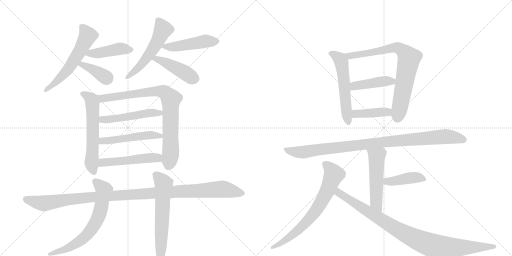
t = 0.00 s
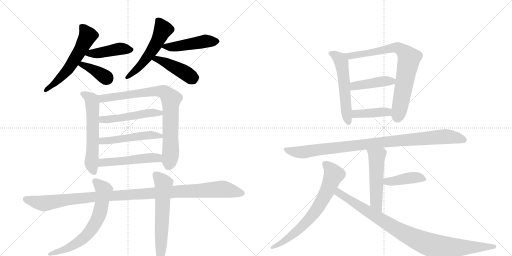
t = 3.42 s
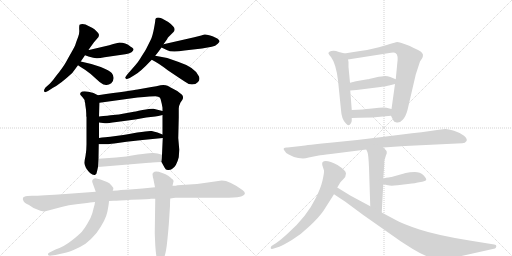
t = 6.83 s
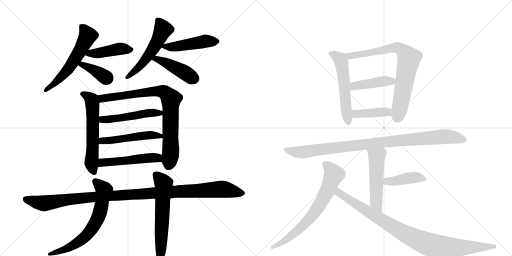
t = 10.25 s
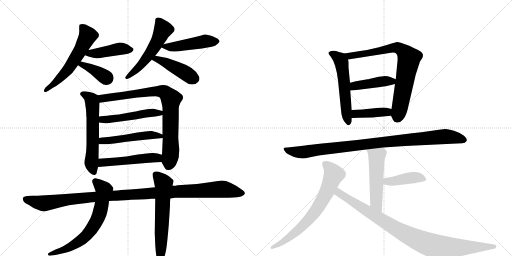
t = 13.67 s
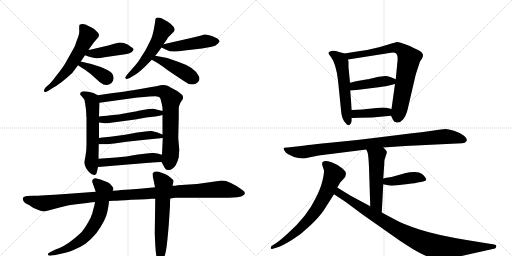
t = 17.08 s

The animated SVG that drew these frames (rendered in a browser with its animation timeline set to each time). Animation: 23 CSS @keyframes rules; one cycle of 17.08 s.

<svg version="1.1" viewBox="0 0 2048 1024" xmlns="http://www.w3.org/2000/svg">
  <g stroke="lightgray" stroke-dasharray="1,1" stroke-width="1" transform="scale(4, 4)">
    <line x1="0" y1="0" x2="256" y2="256"></line>
    <line x1="256" y1="0" x2="0" y2="256"></line>
    <line x1="128" y1="0" x2="128" y2="256"></line>
    <line x1="0" y1="128" x2="256" y2="128"></line>
    <line x1="256" y1="0" x2="512" y2="256"></line>
    <line x1="512" y1="0" x2="256" y2="256"></line>
    <line x1="384" y1="0" x2="384" y2="256"></line>
    <line x1="256" y1="128" x2="512" y2="128"></line>
  </g>
<g transform="scale(1, -1) translate(0, -850)">
   <style type="text/css">
    @keyframes keyframes0 {
      from {
       stroke: black;
       stroke-dashoffset: 579;
       stroke-width: 128;
       }
       65% {
       animation-timing-function: step-end;
       stroke: black;
       stroke-dashoffset: 0;
       stroke-width: 128;
       }
       to {
       stroke: black;
       stroke-width: 1024;
       }
       }
       #make-me-a-hanzi-animation-0 {
         animation: keyframes0 0.721191s both;
         animation-delay: 0.000000s;
         animation-timing-function: linear;
       }
    @keyframes keyframes1 {
      from {
       stroke: black;
       stroke-dashoffset: 434;
       stroke-width: 128;
       }
       59% {
       animation-timing-function: step-end;
       stroke: black;
       stroke-dashoffset: 0;
       stroke-width: 128;
       }
       to {
       stroke: black;
       stroke-width: 1024;
       }
       }
       #make-me-a-hanzi-animation-1 {
         animation: keyframes1 0.603190s both;
         animation-delay: 0.721191s;
         animation-timing-function: linear;
       }
    @keyframes keyframes2 {
      from {
       stroke: black;
       stroke-dashoffset: 379;
       stroke-width: 128;
       }
       55% {
       animation-timing-function: step-end;
       stroke: black;
       stroke-dashoffset: 0;
       stroke-width: 128;
       }
       to {
       stroke: black;
       stroke-width: 1024;
       }
       }
       #make-me-a-hanzi-animation-2 {
         animation: keyframes2 0.558431s both;
         animation-delay: 1.324382s;
         animation-timing-function: linear;
       }
    @keyframes keyframes3 {
      from {
       stroke: black;
       stroke-dashoffset: 534;
       stroke-width: 128;
       }
       63% {
       animation-timing-function: step-end;
       stroke: black;
       stroke-dashoffset: 0;
       stroke-width: 128;
       }
       to {
       stroke: black;
       stroke-width: 1024;
       }
       }
       #make-me-a-hanzi-animation-3 {
         animation: keyframes3 0.684570s both;
         animation-delay: 1.882812s;
         animation-timing-function: linear;
       }
    @keyframes keyframes4 {
      from {
       stroke: black;
       stroke-dashoffset: 473;
       stroke-width: 128;
       }
       61% {
       animation-timing-function: step-end;
       stroke: black;
       stroke-dashoffset: 0;
       stroke-width: 128;
       }
       to {
       stroke: black;
       stroke-width: 1024;
       }
       }
       #make-me-a-hanzi-animation-4 {
         animation: keyframes4 0.634928s both;
         animation-delay: 2.567383s;
         animation-timing-function: linear;
       }
    @keyframes keyframes5 {
      from {
       stroke: black;
       stroke-dashoffset: 439;
       stroke-width: 128;
       }
       59% {
       animation-timing-function: step-end;
       stroke: black;
       stroke-dashoffset: 0;
       stroke-width: 128;
       }
       to {
       stroke: black;
       stroke-width: 1024;
       }
       }
       #make-me-a-hanzi-animation-5 {
         animation: keyframes5 0.607259s both;
         animation-delay: 3.202311s;
         animation-timing-function: linear;
       }
    @keyframes keyframes6 {
      from {
       stroke: black;
       stroke-dashoffset: 592;
       stroke-width: 128;
       }
       66% {
       animation-timing-function: step-end;
       stroke: black;
       stroke-dashoffset: 0;
       stroke-width: 128;
       }
       to {
       stroke: black;
       stroke-width: 1024;
       }
       }
       #make-me-a-hanzi-animation-6 {
         animation: keyframes6 0.731771s both;
         animation-delay: 3.809570s;
         animation-timing-function: linear;
       }
    @keyframes keyframes7 {
      from {
       stroke: black;
       stroke-dashoffset: 824;
       stroke-width: 128;
       }
       73% {
       animation-timing-function: step-end;
       stroke: black;
       stroke-dashoffset: 0;
       stroke-width: 128;
       }
       to {
       stroke: black;
       stroke-width: 1024;
       }
       }
       #make-me-a-hanzi-animation-7 {
         animation: keyframes7 0.920573s both;
         animation-delay: 4.541341s;
         animation-timing-function: linear;
       }
    @keyframes keyframes8 {
      from {
       stroke: black;
       stroke-dashoffset: 503;
       stroke-width: 128;
       }
       62% {
       animation-timing-function: step-end;
       stroke: black;
       stroke-dashoffset: 0;
       stroke-width: 128;
       }
       to {
       stroke: black;
       stroke-width: 1024;
       }
       }
       #make-me-a-hanzi-animation-8 {
         animation: keyframes8 0.659342s both;
         animation-delay: 5.461914s;
         animation-timing-function: linear;
       }
    @keyframes keyframes9 {
      from {
       stroke: black;
       stroke-dashoffset: 504;
       stroke-width: 128;
       }
       62% {
       animation-timing-function: step-end;
       stroke: black;
       stroke-dashoffset: 0;
       stroke-width: 128;
       }
       to {
       stroke: black;
       stroke-width: 1024;
       }
       }
       #make-me-a-hanzi-animation-9 {
         animation: keyframes9 0.660156s both;
         animation-delay: 6.121257s;
         animation-timing-function: linear;
       }
    @keyframes keyframes10 {
      from {
       stroke: black;
       stroke-dashoffset: 505;
       stroke-width: 128;
       }
       62% {
       animation-timing-function: step-end;
       stroke: black;
       stroke-dashoffset: 0;
       stroke-width: 128;
       }
       to {
       stroke: black;
       stroke-width: 1024;
       }
       }
       #make-me-a-hanzi-animation-10 {
         animation: keyframes10 0.660970s both;
         animation-delay: 6.781413s;
         animation-timing-function: linear;
       }
    @keyframes keyframes11 {
      from {
       stroke: black;
       stroke-dashoffset: 1129;
       stroke-width: 128;
       }
       79% {
       animation-timing-function: step-end;
       stroke: black;
       stroke-dashoffset: 0;
       stroke-width: 128;
       }
       to {
       stroke: black;
       stroke-width: 1024;
       }
       }
       #make-me-a-hanzi-animation-11 {
         animation: keyframes11 1.168783s both;
         animation-delay: 7.442383s;
         animation-timing-function: linear;
       }
    @keyframes keyframes12 {
      from {
       stroke: black;
       stroke-dashoffset: 670;
       stroke-width: 128;
       }
       69% {
       animation-timing-function: step-end;
       stroke: black;
       stroke-dashoffset: 0;
       stroke-width: 128;
       }
       to {
       stroke: black;
       stroke-width: 1024;
       }
       }
       #make-me-a-hanzi-animation-12 {
         animation: keyframes12 0.795247s both;
         animation-delay: 8.611165s;
         animation-timing-function: linear;
       }
    @keyframes keyframes13 {
      from {
       stroke: black;
       stroke-dashoffset: 619;
       stroke-width: 128;
       }
       67% {
       animation-timing-function: step-end;
       stroke: black;
       stroke-dashoffset: 0;
       stroke-width: 128;
       }
       to {
       stroke: black;
       stroke-width: 1024;
       }
       }
       #make-me-a-hanzi-animation-13 {
         animation: keyframes13 0.753743s both;
         animation-delay: 9.406413s;
         animation-timing-function: linear;
       }
    @keyframes keyframes14 {
      from {
       stroke: black;
       stroke-dashoffset: 558;
       stroke-width: 128;
       }
       64% {
       animation-timing-function: step-end;
       stroke: black;
       stroke-dashoffset: 0;
       stroke-width: 128;
       }
       to {
       stroke: black;
       stroke-width: 1024;
       }
       }
       #make-me-a-hanzi-animation-14 {
         animation: keyframes14 0.704102s both;
         animation-delay: 10.160156s;
         animation-timing-function: linear;
       }
    @keyframes keyframes15 {
      from {
       stroke: black;
       stroke-dashoffset: 778;
       stroke-width: 128;
       }
       72% {
       animation-timing-function: step-end;
       stroke: black;
       stroke-dashoffset: 0;
       stroke-width: 128;
       }
       to {
       stroke: black;
       stroke-width: 1024;
       }
       }
       #make-me-a-hanzi-animation-15 {
         animation: keyframes15 0.883138s both;
         animation-delay: 10.864258s;
         animation-timing-function: linear;
       }
    @keyframes keyframes16 {
      from {
       stroke: black;
       stroke-dashoffset: 430;
       stroke-width: 128;
       }
       58% {
       animation-timing-function: step-end;
       stroke: black;
       stroke-dashoffset: 0;
       stroke-width: 128;
       }
       to {
       stroke: black;
       stroke-width: 1024;
       }
       }
       #make-me-a-hanzi-animation-16 {
         animation: keyframes16 0.599935s both;
         animation-delay: 11.747396s;
         animation-timing-function: linear;
       }
    @keyframes keyframes17 {
      from {
       stroke: black;
       stroke-dashoffset: 408;
       stroke-width: 128;
       }
       57% {
       animation-timing-function: step-end;
       stroke: black;
       stroke-dashoffset: 0;
       stroke-width: 128;
       }
       to {
       stroke: black;
       stroke-width: 1024;
       }
       }
       #make-me-a-hanzi-animation-17 {
         animation: keyframes17 0.582031s both;
         animation-delay: 12.347331s;
         animation-timing-function: linear;
       }
    @keyframes keyframes18 {
      from {
       stroke: black;
       stroke-dashoffset: 974;
       stroke-width: 128;
       }
       76% {
       animation-timing-function: step-end;
       stroke: black;
       stroke-dashoffset: 0;
       stroke-width: 128;
       }
       to {
       stroke: black;
       stroke-width: 1024;
       }
       }
       #make-me-a-hanzi-animation-18 {
         animation: keyframes18 1.042643s both;
         animation-delay: 12.929362s;
         animation-timing-function: linear;
       }
    @keyframes keyframes19 {
      from {
       stroke: black;
       stroke-dashoffset: 521;
       stroke-width: 128;
       }
       63% {
       animation-timing-function: step-end;
       stroke: black;
       stroke-dashoffset: 0;
       stroke-width: 128;
       }
       to {
       stroke: black;
       stroke-width: 1024;
       }
       }
       #make-me-a-hanzi-animation-19 {
         animation: keyframes19 0.673991s both;
         animation-delay: 13.972005s;
         animation-timing-function: linear;
       }
    @keyframes keyframes20 {
      from {
       stroke: black;
       stroke-dashoffset: 418;
       stroke-width: 128;
       }
       58% {
       animation-timing-function: step-end;
       stroke: black;
       stroke-dashoffset: 0;
       stroke-width: 128;
       }
       to {
       stroke: black;
       stroke-width: 1024;
       }
       }
       #make-me-a-hanzi-animation-20 {
         animation: keyframes20 0.590169s both;
         animation-delay: 14.645996s;
         animation-timing-function: linear;
       }
    @keyframes keyframes21 {
      from {
       stroke: black;
       stroke-dashoffset: 707;
       stroke-width: 128;
       }
       70% {
       animation-timing-function: step-end;
       stroke: black;
       stroke-dashoffset: 0;
       stroke-width: 128;
       }
       to {
       stroke: black;
       stroke-width: 1024;
       }
       }
       #make-me-a-hanzi-animation-21 {
         animation: keyframes21 0.825358s both;
         animation-delay: 15.236165s;
         animation-timing-function: linear;
       }
    @keyframes keyframes22 {
      from {
       stroke: black;
       stroke-dashoffset: 947;
       stroke-width: 128;
       }
       76% {
       animation-timing-function: step-end;
       stroke: black;
       stroke-dashoffset: 0;
       stroke-width: 128;
       }
       to {
       stroke: black;
       stroke-width: 1024;
       }
       }
       #make-me-a-hanzi-animation-22 {
         animation: keyframes22 1.020671s both;
         animation-delay: 16.061523s;
         animation-timing-function: linear;
       }
</style>
<path d="M 323 604 Q 332 617 340 629 L 354 650 L 360 659 L 376 681 L 394 702 L 396 710 Q 396 714 390 721 L 379 732 Q 373 738 356 745 Q 333 759 318 751 Q 316 743 317 729.5 Q 318 716 312.5 702 Q 307 688 305 682 Q 303 676 301 670 Q 299 664 286.5 642 Q 274 620 263 600.5 Q 252 581 225 547 Q 210 526 200 516 L 182 500 Q 176 492 176 488 Q 176 476 192 486 L 212 499 Q 239 512 289 558 Q 301 574 312 589 L 323 604 Z" fill="lightgray"></path> 
<path d="M 340 629 L 354 624 Q 378 616 389 617 Q 400 618 418 621 L 501 633 Q 517 636 526 641 Q 541 653 528 660 Q 522 664 519 666 Q 503 680 478 680 L 453 674 L 437 669 L 356 650 L 354 650 C 324 645 312 639 340 629 Z" fill="lightgray"></path> 
<path d="M 312 589 Q 319 584 340 571 Q 361 557 385 534 Q 409 511 420 511 Q 433 508 445 517 Q 463 537 447 558 Q 438 568 403 582 Q 368 595 323 604 C 294 610 287 606 312 589 Z" fill="lightgray"></path> 
<path d="M 621 768 Q 621 763 615.5 734 Q 610 705 603 691 L 584 653 Q 580 646 573.5 636 Q 567 626 560.5 615 Q 554 604 542 590 L 508 551 Q 500 540 501 538 Q 505 534 506.5 533.5 Q 508 533 519 538 L 537 549 Q 558 559 607 611 L 621 627 Q 636 645 646 660 L 654 673 L 669 694 Q 669 697 675 703 L 694 722 Q 698 726 698 730 Q 702 741 673 762 L 648 776 Q 621 786 621 768 Z" fill="lightgray"></path> 
<path d="M 646 660 L 667 650 Q 685 639 738 648 L 808 656 L 847 663 Q 862 666 871 675 Q 879 683 878 686 Q 874 696 850 705 Q 825 714 818 712 Q 810 710 805 708 L 777 701 L 654 673 C 630 668 630 668 646 660 Z" fill="lightgray"></path> 
<path d="M 607 611 Q 635 597 671 569 Q 717 538 737 525 Q 753 512 768 512 Q 783 512 792 522 Q 801 531 796 544 Q 782 580 712 603 Q 666 622 621 627 C 591 631 580 625 607 611 Z" fill="lightgray"></path> 
<path d="M 331 460 Q 339 452 339 443 Q 341 439 341 432 L 344 411 L 345 395 L 345 385 L 346 382 L 346 273 Q 346 248 342 226 Q 337 203 338 197 Q 338 190 344 178 Q 363 148 379 150 Q 387 152 388 164 L 392 182 L 394 215 L 395 273 L 396 298 L 396 360 L 396 384 L 398 439 C 399 466 399 466 392 469 L 374 478 Q 331 491 322 479 Q 319 473 323 469 L 331 460 Z" fill="lightgray"></path> 
<path d="M 646 202 L 658 180 Q 663 169 673 170 Q 683 170 688 174 Q 706 184 715 221 Q 717 249 717 252 L 713 298 L 715 380 L 715 416 Q 715 426 722 440 L 729 450 Q 736 461 728 471 L 709 486 L 675 504 L 673 506 Q 657 513 642 509 Q 626 504 606 502 L 550 492 Q 528 488 392 469 C 362 465 368 435 398 439 L 550 460 Q 608 465 622 465 Q 635 464 639 460 Q 643 455 644 447 L 647 435 L 650 419 L 650 406 L 650 390 L 650 312 L 651 298 L 648 231 C 647 201 645 203 646 202 Z" fill="lightgray"></path> 
<path d="M 650 406 L 614 415 Q 604 416 570 410 Q 536 403 530 402 L 480 393 Q 469 391 396 384 C 366 381 366 364 396 360 L 420 357 Q 425 356 466 362 L 541 372 L 585 380 L 621 384 Q 631 385 650 390 C 679 397 679 399 650 406 Z" fill="lightgray"></path> 
<path d="M 421 301 Q 408 300 396 298 C 366 294 365 273 395 273 L 430 273 Q 433 273 457 276 L 506 283 L 570 290 L 651 298 C 678 301 678 301 650 312 L 630 320 Q 618 324 607 326 Q 596 328 549 320 Q 501 311 493 310 L 441 303 L 421 301 Z" fill="lightgray"></path> 
<path d="M 392 182 L 596 199 Q 599 199 646 202 C 676 204 677 223 648 231 L 630 236 L 614 238 Q 602 240 552 232 Q 502 223 464 220 L 394 215 C 364 213 362 180 392 182 Z" fill="lightgray"></path> 
<path d="M 915 59 Q 957 61 967 65 Q 990 74 971 89 Q 918 128 887 128 L 817 118 Q 789 113 757 112 L 710 109 Q 706 107 690 107 L 620 101 L 570 96 L 520 92 L 484 90 Q 472 88 451 87 L 383 83 L 262 74 Q 166 67 128 67 L 110 66 Q 94 64 92 59 Q 90 51 94 46 Q 97 38 116 30 L 134 18 Q 167 4 178 4 L 250 23 Q 274 30 305 33 L 348 38 Q 376 42 380 42 L 436 46 L 455 47 Q 472 47 525 51 Q 601 54 604 55 L 621 55 L 681 56 L 701 59 L 915 59 Z" fill="lightgray"></path> 
<path d="M 451 87 L 453 93 Q 455 99 446 108 Q 438 119 428 122 L 402 132 L 382 137 Q 376 137 371.5 132.5 Q 367 128 369 122 L 383 83 L 380 42 L 378 30 L 374 16 Q 374 15 369.5 -1.5 Q 365 -18 351 -42 Q 337 -66 327.5 -76.5 Q 318 -87 287 -112 Q 256 -137 222 -148 L 200 -159 Q 190 -163 192 -168.5 Q 194 -174 206 -172 L 222 -170 L 257 -162 Q 264 -161 292 -150.5 Q 320 -140 342 -125 Q 367 -105 386 -82 Q 423 -31 429.5 3 Q 436 37 436 46 L 451 87 Z" fill="lightgray"></path> 
<path d="M 690 107 L 694 124 Q 696 129 686 136 Q 678 148 649 158.5 Q 620 169 614 160 Q 610 159 610 152 L 612 138 Q 614 136 614 131 L 620 101 L 621 55 L 619 -83 L 621 -130 Q 626 -208 639 -208 Q 641 -210 645 -205 L 652 -191 Q 660 -175 664.5 -149 Q 669 -123 675 -50 L 680 26 Q 680 46 681 56 L 690 107 Z" fill="lightgray"></path> 
<path d="M 1378 636 L 1368 639 Q 1355 642 1344 646 Q 1334 649 1325 646 Q 1316 643 1314 639 Q 1312 635 1324 622 Q 1344 595 1352 529 L 1364 410 Q 1366 374 1383 357 Q 1395 341 1403 356 Q 1407 362 1407 368 L 1407 378 L 1407 410 L 1401 488 L 1400 519 L 1394 582 L 1394 602 L 1392 612 C 1388 633 1388 633 1378 636 Z" fill="lightgray"></path> 
<path d="M 1564 387 L 1573 369 Q 1575 361 1587 360 Q 1600 358 1611 371 Q 1623 384 1630 410 L 1663 552 L 1680 604 L 1688 616 Q 1692 622 1692 631 Q 1690 638 1684 643 Q 1675 650 1655 658 Q 1638 667 1626 671 L 1606 678 Q 1591 682 1589 682 Q 1587 682 1516 661 Q 1470 649 1434 645 Q 1399 640 1378 636 C 1348 631 1362 607 1392 612 L 1564 639 Q 1579 641 1583 637 Q 1594 630 1589 596 L 1583 533 L 1580 514 L 1566 414 C 1563 390 1563 390 1564 387 Z" fill="lightgray"></path> 
<path d="M 1583 533 L 1561 542 Q 1550 546 1540 546 Q 1530 546 1502 540 Q 1474 533 1470 533 L 1424 525 L 1400 519 C 1371 512 1371 486 1401 488 L 1426 490 L 1522 502 Q 1548 506 1556 508 L 1580 514 C 1609 521 1611 522 1583 533 Z" fill="lightgray"></path> 
<path d="M 1489 380 L 1564 387 C 1594 390 1595 407 1566 414 L 1546 419 Q 1538 421 1516 419 L 1478 415 Q 1458 412 1407 410 C 1377 409 1377 377 1407 378 L 1438 379 L 1489 380 Z" fill="lightgray"></path> 
<path d="M 1620 266 L 1849 277 Q 1861 277 1866 286 Q 1871 294 1856 307 Q 1841 319 1816 327 Q 1791 334 1782 334 Q 1773 334 1728 327 Q 1683 320 1648 317 L 1512 300 Q 1412 287 1320 279 Q 1229 270 1204 266 L 1150 260 Q 1126 261 1139 246 Q 1143 237 1155 232 L 1176 222 L 1193 218 L 1212 216 Q 1222 216 1235 220 L 1275 228 Q 1284 230 1323 234 L 1465 252 L 1533 260 L 1620 266 Z" fill="lightgray"></path> 
<path d="M 1465 252 L 1470 241 Q 1474 230 1476 180 L 1481 25 C 1482 -5 1525 -30 1527 0 L 1533 113 L 1533 136 L 1537 192 Q 1537 208 1538 210 L 1544 229 Q 1548 237 1547 243 Q 1546 248 1533 260 C 1512 281 1453 279 1465 252 Z" fill="lightgray"></path> 
<path d="M 1533 113 L 1552 109 Q 1562 106 1590 109 L 1632 114 Q 1666 118 1671 120 L 1689 123 Q 1705 126 1705 132 Q 1705 137 1693 150 Q 1681 162 1659 162 Q 1638 162 1623 158 L 1566 142 Q 1562 143 1533 136 C 1504 129 1504 119 1533 113 Z" fill="lightgray"></path> 
<path d="M 1349 100 L 1361 120 Q 1362 122 1373 133 Q 1384 143 1384 156 Q 1384 168 1350 190 Q 1303 214 1290 201 Q 1288 199 1289 190 L 1296 168 Q 1297 159 1290 128 Q 1283 97 1262 56 Q 1228 -15 1153 -82 Q 1123 -110 1105 -122 L 1086 -134 Q 1082 -139 1083 -143 Q 1084 -147 1092 -145 L 1117 -137 Q 1133 -131 1169 -109 Q 1205 -87 1240 -53 Q 1276 -19 1294 7 L 1336 73 L 1349 100 Z" fill="lightgray"></path> 
<path d="M 1481 25 L 1401 68 L 1349 100 C 1323 116 1311 90 1336 73 L 1380 44 L 1453 -10 L 1604 -116 L 1651 -146 Q 1716 -185 1753 -187 Q 1771 -188 1819 -180 L 1980 -144 Q 1984 -142 1985 -136 Q 1987 -130 1977 -128 L 1878 -112 Q 1748 -91 1678 -68 Q 1609 -45 1583 -30 L 1527 0 L 1481 25 Z" fill="lightgray"></path> 
      <clipPath id="make-me-a-hanzi-clip-0">
      <path d="M 323 604 Q 332 617 340 629 L 354 650 L 360 659 L 376 681 L 394 702 L 396 710 Q 396 714 390 721 L 379 732 Q 373 738 356 745 Q 333 759 318 751 Q 316 743 317 729.5 Q 318 716 312.5 702 Q 307 688 305 682 Q 303 676 301 670 Q 299 664 286.5 642 Q 274 620 263 600.5 Q 252 581 225 547 Q 210 526 200 516 L 182 500 Q 176 492 176 488 Q 176 476 192 486 L 212 499 Q 239 512 289 558 Q 301 574 312 589 L 323 604 Z" fill="lightgray"></path>
      </clipPath>
      <path clip-path="url(#make-me-a-hanzi-clip-0)" d="M 325 745 L 351 707 L 328 660 L 265 565 L 184 489 " fill="none" id="make-me-a-hanzi-animation-0" stroke-dasharray="451 902" stroke-linecap="round"></path>

      <clipPath id="make-me-a-hanzi-clip-1">
      <path d="M 340 629 L 354 624 Q 378 616 389 617 Q 400 618 418 621 L 501 633 Q 517 636 526 641 Q 541 653 528 660 Q 522 664 519 666 Q 503 680 478 680 L 453 674 L 437 669 L 356 650 L 354 650 C 324 645 312 639 340 629 Z" fill="lightgray"></path>
      </clipPath>
      <path clip-path="url(#make-me-a-hanzi-clip-1)" d="M 349 631 L 483 656 L 524 651 " fill="none" id="make-me-a-hanzi-animation-1" stroke-dasharray="306 612" stroke-linecap="round"></path>

      <clipPath id="make-me-a-hanzi-clip-2">
      <path d="M 312 589 Q 319 584 340 571 Q 361 557 385 534 Q 409 511 420 511 Q 433 508 445 517 Q 463 537 447 558 Q 438 568 403 582 Q 368 595 323 604 C 294 610 287 606 312 589 Z" fill="lightgray"></path>
      </clipPath>
      <path clip-path="url(#make-me-a-hanzi-clip-2)" d="M 318 591 L 368 574 L 428 537 " fill="none" id="make-me-a-hanzi-animation-2" stroke-dasharray="251 502" stroke-linecap="round"></path>

      <clipPath id="make-me-a-hanzi-clip-3">
      <path d="M 621 768 Q 621 763 615.5 734 Q 610 705 603 691 L 584 653 Q 580 646 573.5 636 Q 567 626 560.5 615 Q 554 604 542 590 L 508 551 Q 500 540 501 538 Q 505 534 506.5 533.5 Q 508 533 519 538 L 537 549 Q 558 559 607 611 L 621 627 Q 636 645 646 660 L 654 673 L 669 694 Q 669 697 675 703 L 694 722 Q 698 726 698 730 Q 702 741 673 762 L 648 776 Q 621 786 621 768 Z" fill="lightgray"></path>
      </clipPath>
      <path clip-path="url(#make-me-a-hanzi-clip-3)" d="M 636 766 L 652 732 L 628 680 L 586 616 L 509 542 " fill="none" id="make-me-a-hanzi-animation-3" stroke-dasharray="406 812" stroke-linecap="round"></path>

      <clipPath id="make-me-a-hanzi-clip-4">
      <path d="M 646 660 L 667 650 Q 685 639 738 648 L 808 656 L 847 663 Q 862 666 871 675 Q 879 683 878 686 Q 874 696 850 705 Q 825 714 818 712 Q 810 710 805 708 L 777 701 L 654 673 C 630 668 630 668 646 660 Z" fill="lightgray"></path>
      </clipPath>
      <path clip-path="url(#make-me-a-hanzi-clip-4)" d="M 654 664 L 708 664 L 819 685 L 869 684 " fill="none" id="make-me-a-hanzi-animation-4" stroke-dasharray="345 690" stroke-linecap="round"></path>

      <clipPath id="make-me-a-hanzi-clip-5">
      <path d="M 607 611 Q 635 597 671 569 Q 717 538 737 525 Q 753 512 768 512 Q 783 512 792 522 Q 801 531 796 544 Q 782 580 712 603 Q 666 622 621 627 C 591 631 580 625 607 611 Z" fill="lightgray"></path>
      </clipPath>
      <path clip-path="url(#make-me-a-hanzi-clip-5)" d="M 615 611 L 627 615 L 655 604 L 778 536 " fill="none" id="make-me-a-hanzi-animation-5" stroke-dasharray="311 622" stroke-linecap="round"></path>

      <clipPath id="make-me-a-hanzi-clip-6">
      <path d="M 331 460 Q 339 452 339 443 Q 341 439 341 432 L 344 411 L 345 395 L 345 385 L 346 382 L 346 273 Q 346 248 342 226 Q 337 203 338 197 Q 338 190 344 178 Q 363 148 379 150 Q 387 152 388 164 L 392 182 L 394 215 L 395 273 L 396 298 L 396 360 L 396 384 L 398 439 C 399 466 399 466 392 469 L 374 478 Q 331 491 322 479 Q 319 473 323 469 L 331 460 Z" fill="lightgray"></path>
      </clipPath>
      <path clip-path="url(#make-me-a-hanzi-clip-6)" d="M 330 475 L 359 460 L 369 441 L 372 306 L 365 199 L 376 161 " fill="none" id="make-me-a-hanzi-animation-6" stroke-dasharray="464 928" stroke-linecap="round"></path>

      <clipPath id="make-me-a-hanzi-clip-7">
      <path d="M 646 202 L 658 180 Q 663 169 673 170 Q 683 170 688 174 Q 706 184 715 221 Q 717 249 717 252 L 713 298 L 715 380 L 715 416 Q 715 426 722 440 L 729 450 Q 736 461 728 471 L 709 486 L 675 504 L 673 506 Q 657 513 642 509 Q 626 504 606 502 L 550 492 Q 528 488 392 469 C 362 465 368 435 398 439 L 550 460 Q 608 465 622 465 Q 635 464 639 460 Q 643 455 644 447 L 647 435 L 650 419 L 650 406 L 650 390 L 650 312 L 651 298 L 648 231 C 647 201 645 203 646 202 Z" fill="lightgray"></path>
      </clipPath>
      <path clip-path="url(#make-me-a-hanzi-clip-7)" d="M 404 448 L 411 458 L 588 482 L 642 485 L 666 474 L 684 454 L 683 234 L 672 185 " fill="none" id="make-me-a-hanzi-animation-7" stroke-dasharray="696 1392" stroke-linecap="round"></path>

      <clipPath id="make-me-a-hanzi-clip-8">
      <path d="M 650 406 L 614 415 Q 604 416 570 410 Q 536 403 530 402 L 480 393 Q 469 391 396 384 C 366 381 366 364 396 360 L 420 357 Q 425 356 466 362 L 541 372 L 585 380 L 621 384 Q 631 385 650 390 C 679 397 679 399 650 406 Z" fill="lightgray"></path>
      </clipPath>
      <path clip-path="url(#make-me-a-hanzi-clip-8)" d="M 403 366 L 411 373 L 453 373 L 582 397 L 638 397 L 643 402 " fill="none" id="make-me-a-hanzi-animation-8" stroke-dasharray="375 750" stroke-linecap="round"></path>

      <clipPath id="make-me-a-hanzi-clip-9">
      <path d="M 421 301 Q 408 300 396 298 C 366 294 365 273 395 273 L 430 273 Q 433 273 457 276 L 506 283 L 570 290 L 651 298 C 678 301 678 301 650 312 L 630 320 Q 618 324 607 326 Q 596 328 549 320 Q 501 311 493 310 L 441 303 L 421 301 Z" fill="lightgray"></path>
      </clipPath>
      <path clip-path="url(#make-me-a-hanzi-clip-9)" d="M 401 279 L 409 286 L 562 307 L 609 310 L 644 305 " fill="none" id="make-me-a-hanzi-animation-9" stroke-dasharray="376 752" stroke-linecap="round"></path>

      <clipPath id="make-me-a-hanzi-clip-10">
      <path d="M 392 182 L 596 199 Q 599 199 646 202 C 676 204 677 223 648 231 L 630 236 L 614 238 Q 602 240 552 232 Q 502 223 464 220 L 394 215 C 364 213 362 180 392 182 Z" fill="lightgray"></path>
      </clipPath>
      <path clip-path="url(#make-me-a-hanzi-clip-10)" d="M 399 187 L 414 200 L 566 217 L 629 218 L 641 224 " fill="none" id="make-me-a-hanzi-animation-10" stroke-dasharray="377 754" stroke-linecap="round"></path>

      <clipPath id="make-me-a-hanzi-clip-11">
      <path d="M 915 59 Q 957 61 967 65 Q 990 74 971 89 Q 918 128 887 128 L 817 118 Q 789 113 757 112 L 710 109 Q 706 107 690 107 L 620 101 L 570 96 L 520 92 L 484 90 Q 472 88 451 87 L 383 83 L 262 74 Q 166 67 128 67 L 110 66 Q 94 64 92 59 Q 90 51 94 46 Q 97 38 116 30 L 134 18 Q 167 4 178 4 L 250 23 Q 274 30 305 33 L 348 38 Q 376 42 380 42 L 436 46 L 455 47 Q 472 47 525 51 Q 601 54 604 55 L 621 55 L 681 56 L 701 59 L 915 59 Z" fill="lightgray"></path>
      </clipPath>
      <path clip-path="url(#make-me-a-hanzi-clip-11)" d="M 101 54 L 178 36 L 391 64 L 885 94 L 967 77 " fill="none" id="make-me-a-hanzi-animation-11" stroke-dasharray="1001 2002" stroke-linecap="round"></path>

      <clipPath id="make-me-a-hanzi-clip-12">
      <path d="M 451 87 L 453 93 Q 455 99 446 108 Q 438 119 428 122 L 402 132 L 382 137 Q 376 137 371.5 132.5 Q 367 128 369 122 L 383 83 L 380 42 L 378 30 L 374 16 Q 374 15 369.5 -1.5 Q 365 -18 351 -42 Q 337 -66 327.5 -76.5 Q 318 -87 287 -112 Q 256 -137 222 -148 L 200 -159 Q 190 -163 192 -168.5 Q 194 -174 206 -172 L 222 -170 L 257 -162 Q 264 -161 292 -150.5 Q 320 -140 342 -125 Q 367 -105 386 -82 Q 423 -31 429.5 3 Q 436 37 436 46 L 451 87 Z" fill="lightgray"></path>
      </clipPath>
      <path clip-path="url(#make-me-a-hanzi-clip-12)" d="M 381 125 L 416 90 L 401 4 L 381 -44 L 345 -93 L 315 -117 L 257 -148 L 200 -167 " fill="none" id="make-me-a-hanzi-animation-12" stroke-dasharray="542 1084" stroke-linecap="round"></path>

      <clipPath id="make-me-a-hanzi-clip-13">
      <path d="M 690 107 L 694 124 Q 696 129 686 136 Q 678 148 649 158.5 Q 620 169 614 160 Q 610 159 610 152 L 612 138 Q 614 136 614 131 L 620 101 L 621 55 L 619 -83 L 621 -130 Q 626 -208 639 -208 Q 641 -210 645 -205 L 652 -191 Q 660 -175 664.5 -149 Q 669 -123 675 -50 L 680 26 Q 680 46 681 56 L 690 107 Z" fill="lightgray"></path>
      </clipPath>
      <path clip-path="url(#make-me-a-hanzi-clip-13)" d="M 624 150 L 646 128 L 655 107 L 640 -202 " fill="none" id="make-me-a-hanzi-animation-13" stroke-dasharray="491 982" stroke-linecap="round"></path>

      <clipPath id="make-me-a-hanzi-clip-14">
      <path d="M 1378 636 L 1368 639 Q 1355 642 1344 646 Q 1334 649 1325 646 Q 1316 643 1314 639 Q 1312 635 1324 622 Q 1344 595 1352 529 L 1364 410 Q 1366 374 1383 357 Q 1395 341 1403 356 Q 1407 362 1407 368 L 1407 378 L 1407 410 L 1401 488 L 1400 519 L 1394 582 L 1394 602 L 1392 612 C 1388 633 1388 633 1378 636 Z" fill="lightgray"></path>
      </clipPath>
      <path clip-path="url(#make-me-a-hanzi-clip-14)" d="M 1323 638 L 1356 617 L 1366 602 L 1393 359 " fill="none" id="make-me-a-hanzi-animation-14" stroke-dasharray="430 860" stroke-linecap="round"></path>

      <clipPath id="make-me-a-hanzi-clip-15">
      <path d="M 1564 387 L 1573 369 Q 1575 361 1587 360 Q 1600 358 1611 371 Q 1623 384 1630 410 L 1663 552 L 1680 604 L 1688 616 Q 1692 622 1692 631 Q 1690 638 1684 643 Q 1675 650 1655 658 Q 1638 667 1626 671 L 1606 678 Q 1591 682 1589 682 Q 1587 682 1516 661 Q 1470 649 1434 645 Q 1399 640 1378 636 C 1348 631 1362 607 1392 612 L 1564 639 Q 1579 641 1583 637 Q 1594 630 1589 596 L 1583 533 L 1580 514 L 1566 414 C 1563 390 1563 390 1564 387 Z" fill="lightgray"></path>
      </clipPath>
      <path clip-path="url(#make-me-a-hanzi-clip-15)" d="M 1385 632 L 1399 626 L 1445 632 L 1574 659 L 1595 657 L 1621 638 L 1636 616 L 1601 424 L 1586 373 " fill="none" id="make-me-a-hanzi-animation-15" stroke-dasharray="650 1300" stroke-linecap="round"></path>

      <clipPath id="make-me-a-hanzi-clip-16">
      <path d="M 1583 533 L 1561 542 Q 1550 546 1540 546 Q 1530 546 1502 540 Q 1474 533 1470 533 L 1424 525 L 1400 519 C 1371 512 1371 486 1401 488 L 1426 490 L 1522 502 Q 1548 506 1556 508 L 1580 514 C 1609 521 1611 522 1583 533 Z" fill="lightgray"></path>
      </clipPath>
      <path clip-path="url(#make-me-a-hanzi-clip-16)" d="M 1407 496 L 1418 506 L 1435 510 L 1575 529 " fill="none" id="make-me-a-hanzi-animation-16" stroke-dasharray="302 604" stroke-linecap="round"></path>

      <clipPath id="make-me-a-hanzi-clip-17">
      <path d="M 1489 380 L 1564 387 C 1594 390 1595 407 1566 414 L 1546 419 Q 1538 421 1516 419 L 1478 415 Q 1458 412 1407 410 C 1377 409 1377 377 1407 378 L 1438 379 L 1489 380 Z" fill="lightgray"></path>
      </clipPath>
      <path clip-path="url(#make-me-a-hanzi-clip-17)" d="M 1415 383 L 1422 394 L 1547 402 L 1559 408 " fill="none" id="make-me-a-hanzi-animation-17" stroke-dasharray="280 560" stroke-linecap="round"></path>

      <clipPath id="make-me-a-hanzi-clip-18">
      <path d="M 1620 266 L 1849 277 Q 1861 277 1866 286 Q 1871 294 1856 307 Q 1841 319 1816 327 Q 1791 334 1782 334 Q 1773 334 1728 327 Q 1683 320 1648 317 L 1512 300 Q 1412 287 1320 279 Q 1229 270 1204 266 L 1150 260 Q 1126 261 1139 246 Q 1143 237 1155 232 L 1176 222 L 1193 218 L 1212 216 Q 1222 216 1235 220 L 1275 228 Q 1284 230 1323 234 L 1465 252 L 1533 260 L 1620 266 Z" fill="lightgray"></path>
      </clipPath>
      <path clip-path="url(#make-me-a-hanzi-clip-18)" d="M 1144 254 L 1167 244 L 1210 241 L 1507 279 L 1783 304 L 1855 291 " fill="none" id="make-me-a-hanzi-animation-18" stroke-dasharray="846 1692" stroke-linecap="round"></path>

      <clipPath id="make-me-a-hanzi-clip-19">
      <path d="M 1465 252 L 1470 241 Q 1474 230 1476 180 L 1481 25 C 1482 -5 1525 -30 1527 0 L 1533 113 L 1533 136 L 1537 192 Q 1537 208 1538 210 L 1544 229 Q 1548 237 1547 243 Q 1546 248 1533 260 C 1512 281 1453 279 1465 252 Z" fill="lightgray"></path>
      </clipPath>
      <path clip-path="url(#make-me-a-hanzi-clip-19)" d="M 1472 249 L 1507 223 L 1505 40 L 1524 7 " fill="none" id="make-me-a-hanzi-animation-19" stroke-dasharray="393 786" stroke-linecap="round"></path>

      <clipPath id="make-me-a-hanzi-clip-20">
      <path d="M 1533 113 L 1552 109 Q 1562 106 1590 109 L 1632 114 Q 1666 118 1671 120 L 1689 123 Q 1705 126 1705 132 Q 1705 137 1693 150 Q 1681 162 1659 162 Q 1638 162 1623 158 L 1566 142 Q 1562 143 1533 136 C 1504 129 1504 119 1533 113 Z" fill="lightgray"></path>
      </clipPath>
      <path clip-path="url(#make-me-a-hanzi-clip-20)" d="M 1539 119 L 1548 125 L 1653 140 L 1698 133 " fill="none" id="make-me-a-hanzi-animation-20" stroke-dasharray="290 580" stroke-linecap="round"></path>

      <clipPath id="make-me-a-hanzi-clip-21">
      <path d="M 1349 100 L 1361 120 Q 1362 122 1373 133 Q 1384 143 1384 156 Q 1384 168 1350 190 Q 1303 214 1290 201 Q 1288 199 1289 190 L 1296 168 Q 1297 159 1290 128 Q 1283 97 1262 56 Q 1228 -15 1153 -82 Q 1123 -110 1105 -122 L 1086 -134 Q 1082 -139 1083 -143 Q 1084 -147 1092 -145 L 1117 -137 Q 1133 -131 1169 -109 Q 1205 -87 1240 -53 Q 1276 -19 1294 7 L 1336 73 L 1349 100 Z" fill="lightgray"></path>
      </clipPath>
      <path clip-path="url(#make-me-a-hanzi-clip-21)" d="M 1298 195 L 1327 168 L 1335 152 L 1307 82 L 1277 27 L 1231 -33 L 1178 -84 L 1088 -140 " fill="none" id="make-me-a-hanzi-animation-21" stroke-dasharray="579 1158" stroke-linecap="round"></path>

      <clipPath id="make-me-a-hanzi-clip-22">
      <path d="M 1481 25 L 1401 68 L 1349 100 C 1323 116 1311 90 1336 73 L 1380 44 L 1453 -10 L 1604 -116 L 1651 -146 Q 1716 -185 1753 -187 Q 1771 -188 1819 -180 L 1980 -144 Q 1984 -142 1985 -136 Q 1987 -130 1977 -128 L 1878 -112 Q 1748 -91 1678 -68 Q 1609 -45 1583 -30 L 1527 0 L 1481 25 Z" fill="lightgray"></path>
      </clipPath>
      <path clip-path="url(#make-me-a-hanzi-clip-22)" d="M 1352 90 L 1355 78 L 1590 -69 L 1713 -127 L 1774 -140 L 1977 -136 " fill="none" id="make-me-a-hanzi-animation-22" stroke-dasharray="819 1638" stroke-linecap="round"></path>

</g>
</svg>
